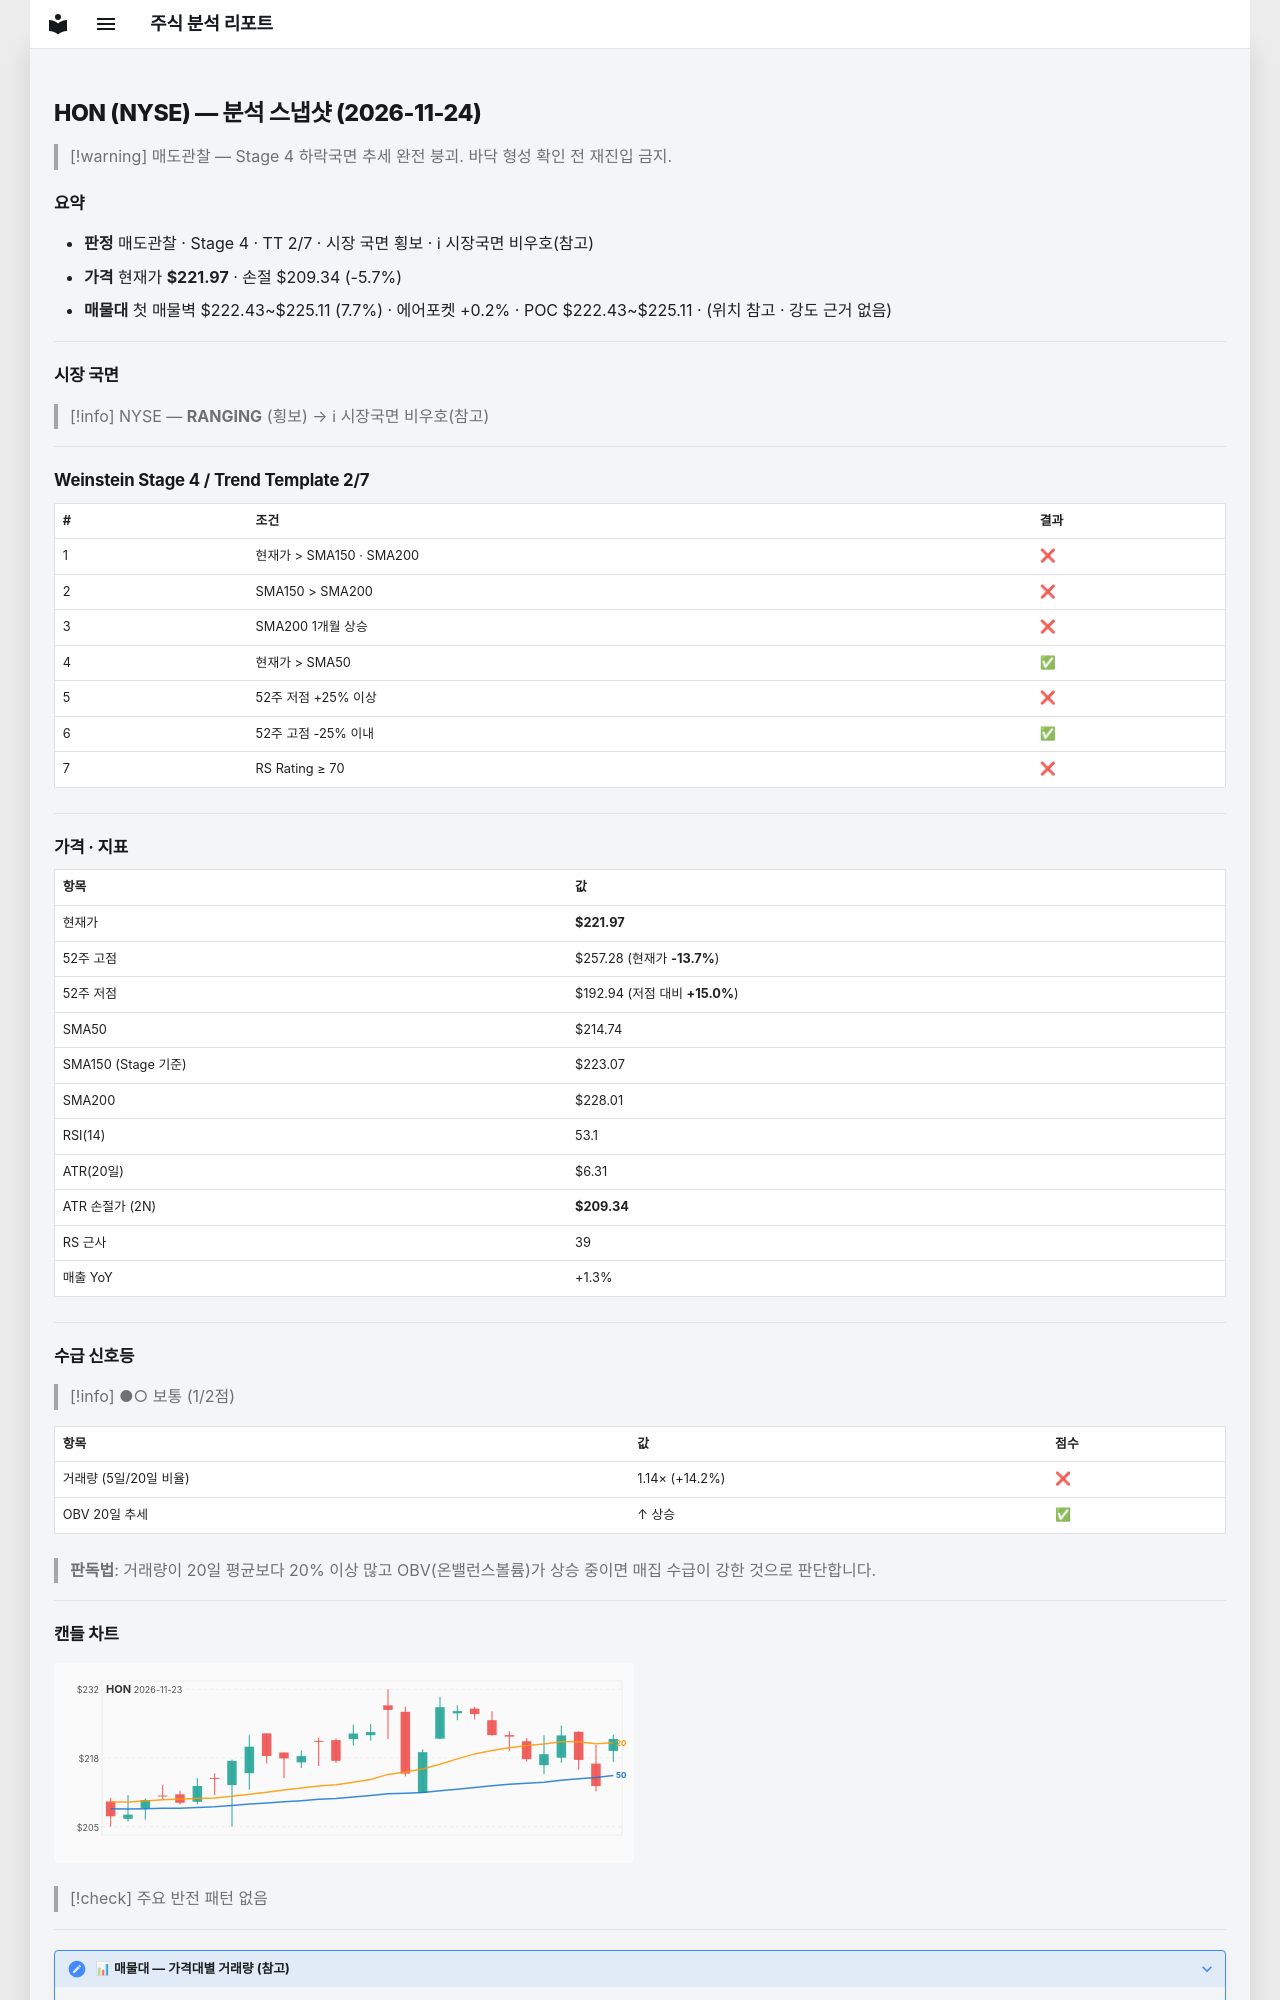

repository: soloandco/stock-reports · page: snapshots/HON-2026-11-24/index.html · generator: mkdocs

---
type: analysis-snapshot
title: HON 분석 스냅샷
ticker: HON
market: NYSE
created: 2026-11-24
updated: 2026-11-24
bar-date: 2026-11-23
verdict: 매도관찰
real-rr: 2.26
sma50-gap-pct: 3.4
weekly-position: 저항대아래
weekly-overhead-price: 250.46
weekly-overhead-pct: 12.8
stage: 4
trend-template-score: 2
tt-max: 7
ma-set: sma-50-150-200
price: 221.97000122070312
stop-price: 209.34031464016957
market-regime: RANGING
supply-demand-score: 1/2
supply-demand-label: 보통
status: tracking
tags:
  - stock-agent
  - watchlist
  - HON
  - analysis
related:
  - "[[analysis-template]]"
---

# HON (NYSE) — 분석 스냅샷 (2026-11-24)

> [!warning] 매도관찰 — Stage 4 하락국면
> 추세 완전 붕괴. 바닥 형성 확인 전 재진입 금지.

## 요약

- **판정** 매도관찰 · Stage 4 · TT 2/7 · 시장 국면 횡보 · ℹ 시장국면 비우호(참고)
- **가격** 현재가 **$221.97** · 손절 $209.34 (-5.7%)
- **매물대** 첫 매물벽 $222.43~$225.11 (7.7%) · 에어포켓 +0.2% · POC $222.43~$225.11 · (위치 참고 · 강도 근거 없음)

---

## 시장 국면

> [!info] NYSE — **RANGING** (횡보) → ℹ 시장국면 비우호(참고)

---

## Weinstein Stage 4 / Trend Template 2/7

| # | 조건 | 결과 |
|---|------|------|
| 1 | 현재가 > SMA150 · SMA200 | ❌ |
| 2 | SMA150 > SMA200 | ❌ |
| 3 | SMA200 1개월 상승 | ❌ |
| 4 | 현재가 > SMA50 | ✅ |
| 5 | 52주 저점 +25% 이상 | ❌ |
| 6 | 52주 고점 -25% 이내 | ✅ |
| 7 | RS Rating ≥ 70 | ❌ |

---

## 가격 · 지표

| 항목 | 값 |
|------|---|
| 현재가 | **$221.97** |
| 52주 고점 | $257.28 (현재가 **-13.7%**) |
| 52주 저점 | $192.94 (저점 대비 **+15.0%**) |
| SMA50 | $214.74 |
| SMA150 (Stage 기준) | $223.07 |
| SMA200 | $228.01 |
| RSI(14) | 53.1 |
| ATR(20일) | $6.31 |
| ATR 손절가 (2N) | **$209.34** |
| RS 근사 | 39 |
| 매출 YoY | +1.3% |

---
## 수급 신호등

> [!info] ●○ 보통 (1/2점)

| 항목 | 값 | 점수 |
|------|------|------|
| 거래량 (5일/20일 비율) | 1.14× (+14.2%) | ❌ |
| OBV 20일 추세 | ↑ 상승 | ✅ |

> **판독법**: 거래량이 20일 평균보다 20% 이상 많고 OBV(온밸런스볼륨)가 상승 중이면 매집 수급이 강한 것으로 판단합니다.

---
